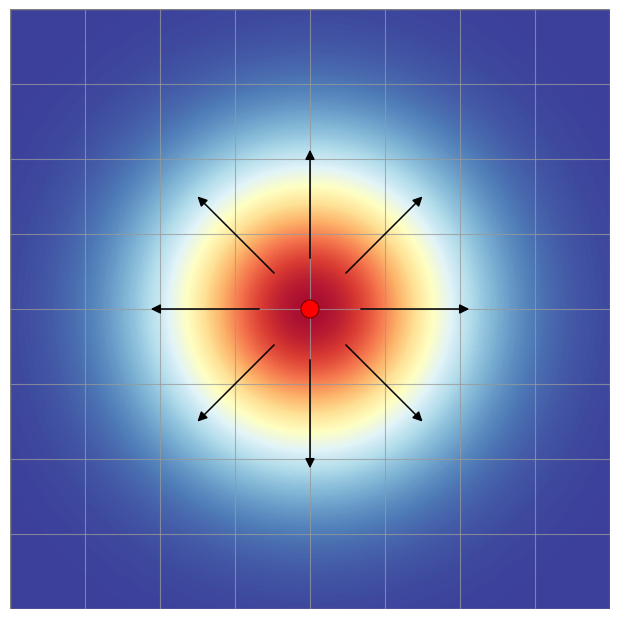

Here is the Python script that generated this plot:
import numpy as np
import matplotlib.pyplot as plt
from matplotlib.patches import Circle, FancyArrowPatch

# =========================
# Global style
# =========================
plt.rcParams['font.family'] = 'serif'
plt.rcParams['mathtext.fontset'] = 'stix'
plt.rcParams['axes.unicode_minus'] = False


def draw_2d_heat_conduction(save_path="2d_heat_diffusion.png", dpi=300):
    # 让坐标轴直接铺满整个画布，减少系统默认边距
    fig = plt.figure(figsize=(6, 6), frameon=False)
    ax = fig.add_axes([0, 0, 1, 1])

    ax.set_xlim(0, 1)
    ax.set_ylim(0, 1)
    ax.set_aspect("equal")
    ax.axis("off")

    # =========================
    # Heatmap area
    # 尽量铺满画布，减少白边
    # =========================
    x0, x1 = 0.0, 1.0
    y0, y1 = 0.0, 1.0

    # Generate Gaussian heat diffusion field
    n = 500
    x = np.linspace(-1, 1, n)
    y = np.linspace(-1, 1, n)
    X, Y = np.meshgrid(x, y)

    sigma = 0.35
    Z = np.exp(-(X**2 + Y**2) / (2 * sigma**2))

    # Draw heatmap
    ax.imshow(
        Z,
        extent=[x0, x1, y0, y1],
        origin="lower",
        cmap="RdYlBu_r",
        alpha=0.95,
        zorder=1
    )

    # =========================
    # Grid lines
    # =========================
    num_grid = 8
    grid_color = "#9a9a9a"
    xs = np.linspace(x0, x1, num_grid + 1)
    ys = np.linspace(y0, y1, num_grid + 1)

    for xx in xs:
        ax.plot([xx, xx], [y0, y1], color=grid_color, lw=0.8, alpha=0.75, zorder=3)
    for yy in ys:
        ax.plot([x0, x1], [yy, yy], color=grid_color, lw=0.8, alpha=0.75, zorder=3)

    # Grid border
    ax.plot(
        [x0, x1, x1, x0, x0],
        [y0, y0, y1, y1, y0],
        color="#7f7f7f",
        lw=1.0,
        zorder=4
    )

    # =========================
    # Center heat source
    # =========================
    cx = (x0 + x1) / 2
    cy = (y0 + y1) / 2
    source_radius = 0.015

    heat_source = Circle(
        (cx, cy),
        source_radius,
        facecolor="red",
        edgecolor="darkred",
        lw=1.0,
        zorder=6
    )
    ax.add_patch(heat_source)

    # =========================
    # Diffusion arrows
    # 更长一点，并且从热源外围开始
    # =========================
    directions = [
        (0, 1),    # up
        (0, -1),   # down
        (1, 0),    # right
        (-1, 0),   # left
        (1, 1),    # upper-right
        (-1, 1),   # upper-left
        (1, -1),   # lower-right
        (-1, -1)   # lower-left
    ]

    start_radius = 0.08
    end_radius = 0.27

    for dx, dy in directions:
        norm = np.sqrt(dx**2 + dy**2)
        ux, uy = dx / norm, dy / norm

        start_x = cx + start_radius * ux
        start_y = cy + start_radius * uy
        end_x = cx + end_radius * ux
        end_y = cy + end_radius * uy

        arrow = FancyArrowPatch(
            (start_x, start_y),
            (end_x, end_y),
            arrowstyle='-|>',
            mutation_scale=14,
            linewidth=1.1,
            color='black',
            zorder=7
        )
        ax.add_patch(arrow)

    # =========================
    # Save only
    # =========================
    plt.savefig(
        save_path,
        dpi=dpi,
        bbox_inches="tight",
        pad_inches=0,
        facecolor="white"
    )
    plt.close(fig)

    print(f"图片已保存到: {save_path}")


if __name__ == "__main__":
    draw_2d_heat_conduction("2d_heat_diffusion.png", dpi=300)
